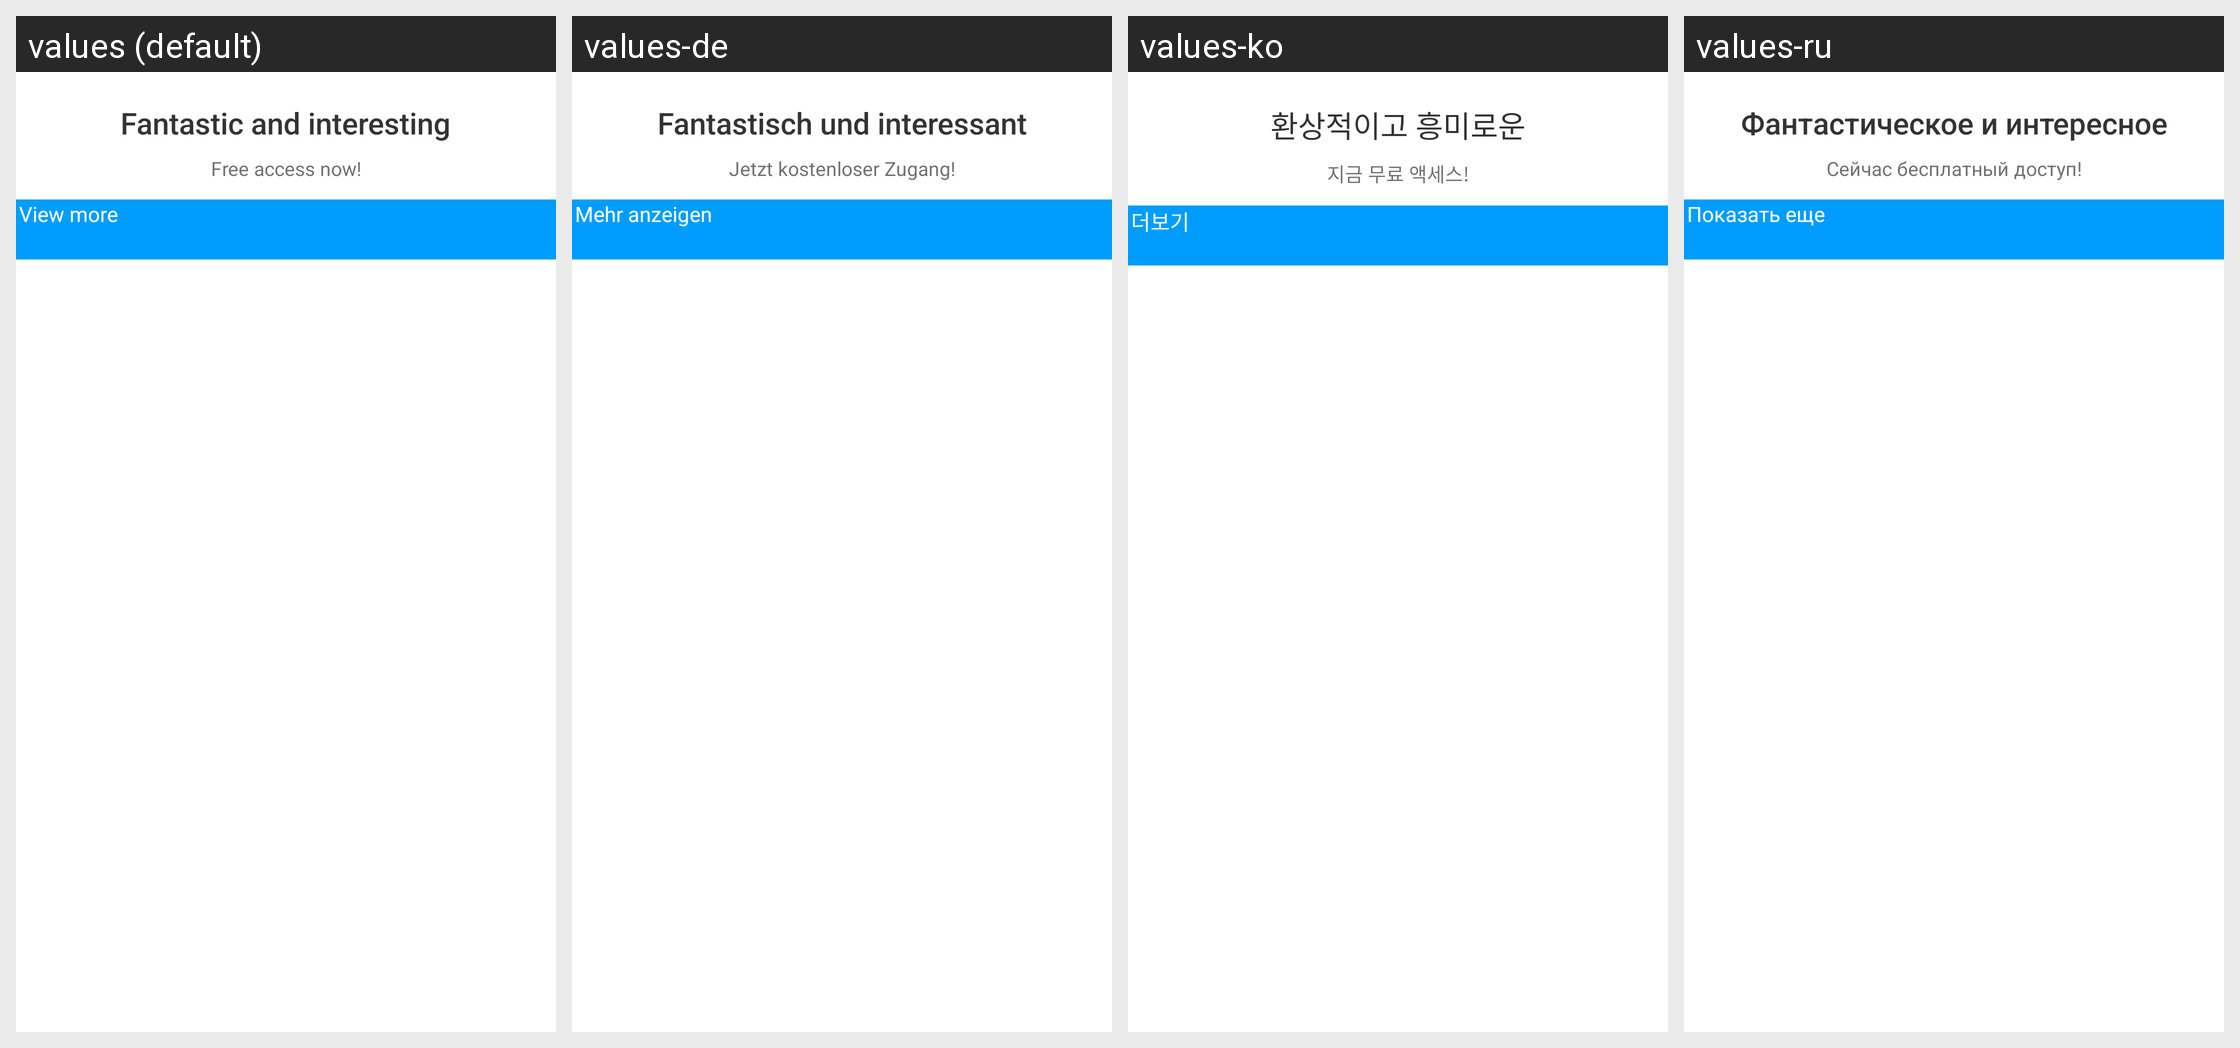

This grid shows one Android layout under several languages. Give, for every string resource on the screen, its name, the default text and each shown locale's text.
Android screen res/layout/bigo_ad_activity_interstitial_rich_video_component_20.xml rendered under 4 locales, left to right: values (default), values-de, values-ko, values-ru. Device: Nexus 5 (rendered at 1080×1920; each locale shown at half size, 540×960, under a caption strip naming it); theme BrowserTheme.
Other locales in the repository, not shown: values-af, values-am, values-ar, values-ar-rAE, values-as, values-az, values-be, values-bg, values-bn, values-bs, values-ca, values-cs, values-da, values-de-rDE, values-el, values-en, values-en-rAU, values-en-rCA, values-en-rGB, values-en-rUS, values-en-rXC, values-es, values-es-rES, values-es-rMX, values-es-rUS, values-et, values-eu, values-fa, values-fi, values-fr, values-fr-rCA, values-fr-rFR, values-gl, values-gu, values-hi, values-hi-rIN, values-hr, values-hu, values-hy, values-id, values-in, values-is, values-it, values-iw, values-ja, values-ja-rJP, values-ka, values-kk, values-km, values-kn, values-ko-rKR, values-ky, values-lo, values-lt, values-lv, values-mk, values-ml, values-ml-rIN, values-mn, values-mr, values-ms, values-my, values-nb, values-ne, values-nl, values-or, values-pa, values-pl, values-pt, values-pt-rBR, values-pt-rPT, values-ro, values-ru-rRU, values-si, values-sk, values-sl, values-sq, values-sr, values-sv, values-sw, values-ta, values-ta-rIN, values-te, values-te-rIN, values-th, values-th-rTH, values-tl, values-tr, values-uk, values-ur, values-uz, values-vi, values-vi-rVN, values-zh, values-zh-rCN, values-zh-rHK, values-zh-rTW, values-zu.
Strings drawn on this screen, with the default value and each locale's value (text and hints the layout hard-codes, and strings that could not be matched under every locale, appear in the picture but are not listed):

bigo_ad_title_default
  values: Fantastic and interesting
  values-de: Fantastisch und interessant
  values-ko: 환상적이고 흥미로운
  values-ru: Фантастическое и интересное

bigo_ad_description_default
  values: Free access now!
  values-de: Jetzt kostenloser Zugang!
  values-ko: 지금 무료 액세스!
  values-ru: Сейчас бесплатный доступ!

bigo_ad_cta_default
  values: View more
  values-de: Mehr anzeigen
  values-ko: 더보기
  values-ru: Показать еще
